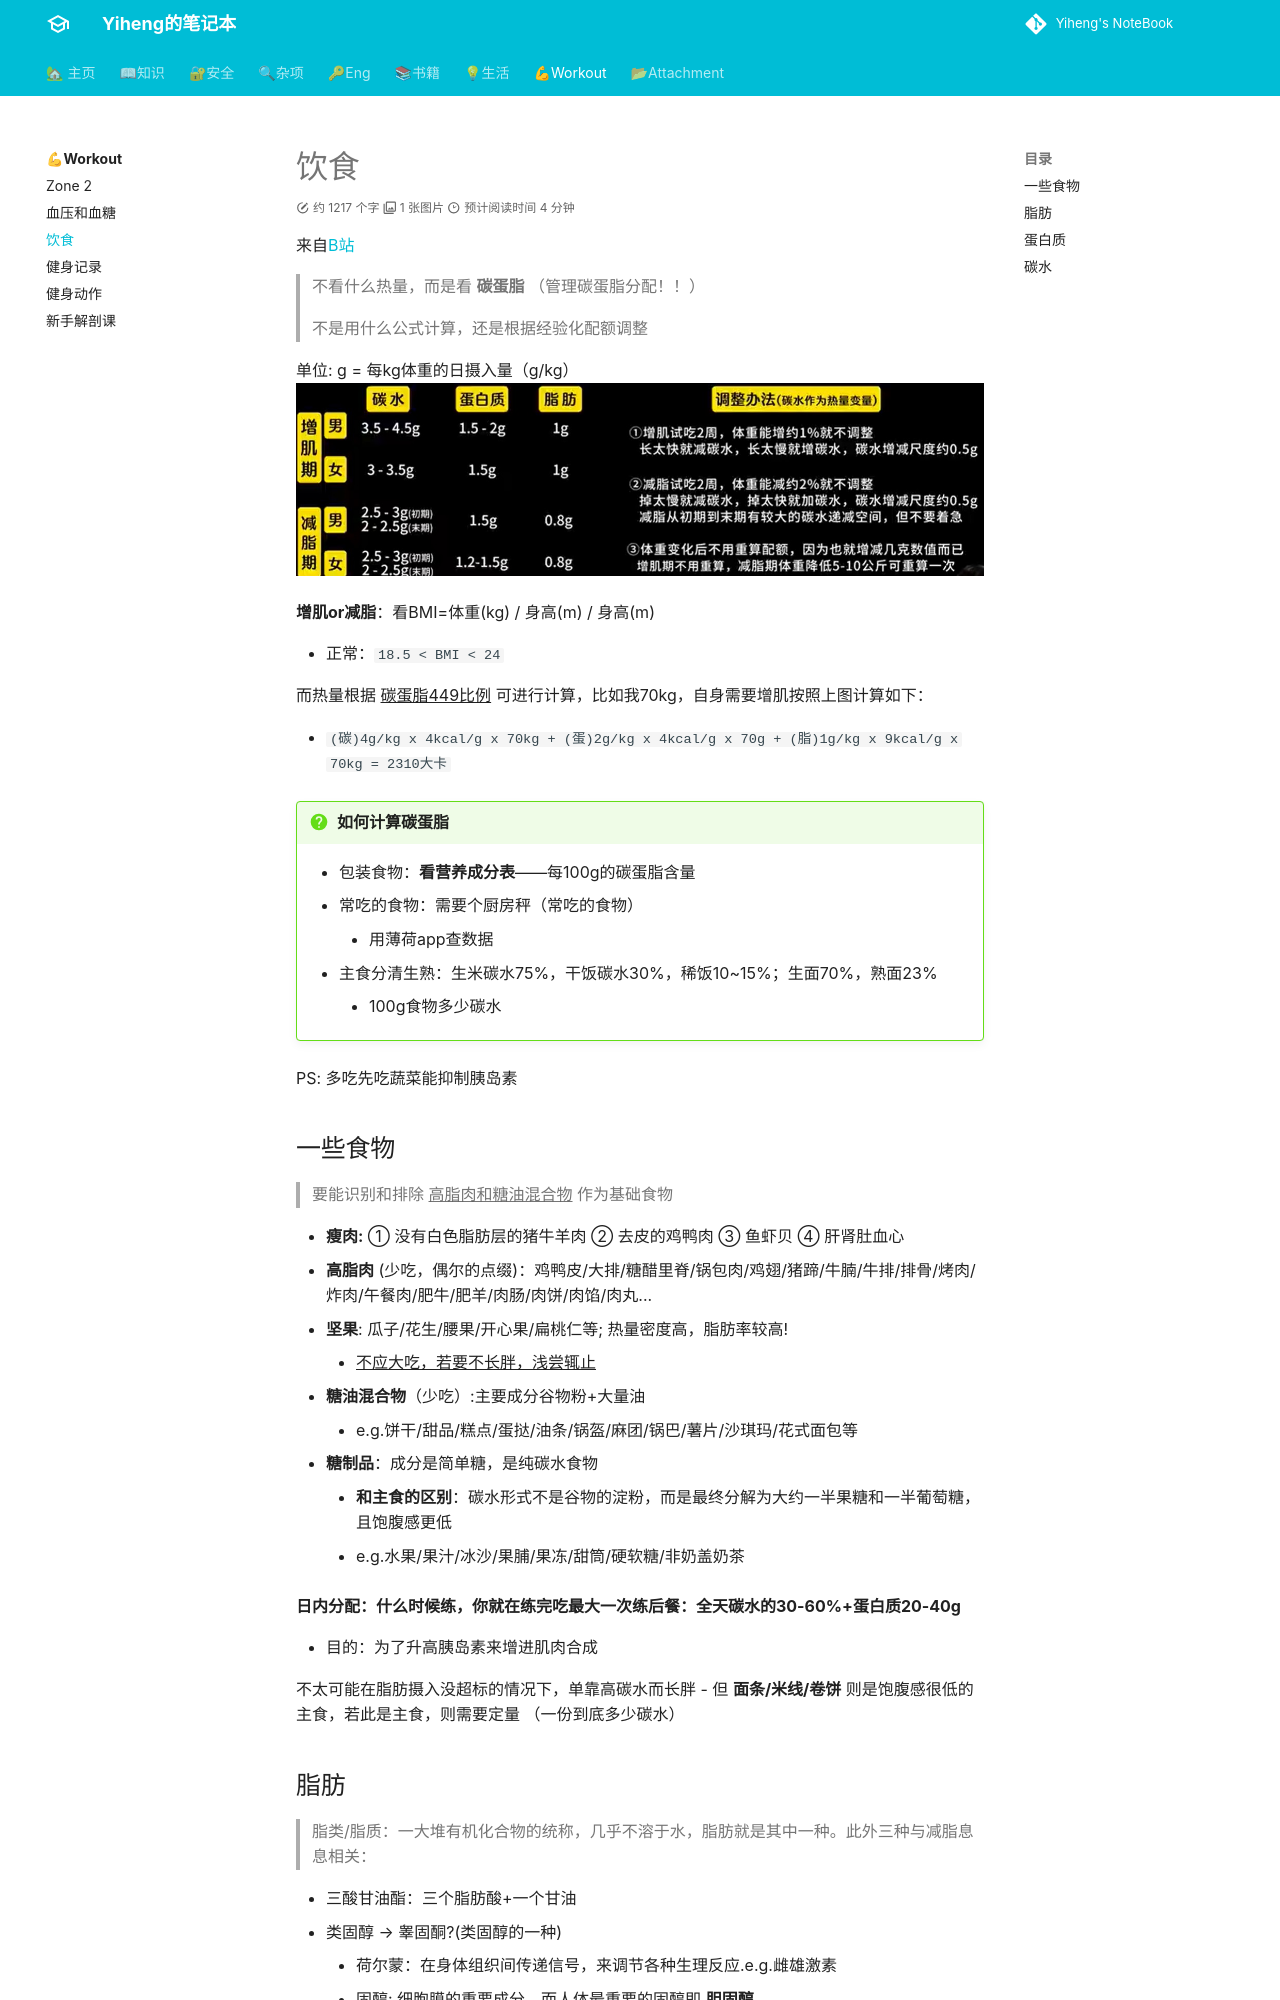

repository: codeheng/codeheng.github.io · page: workout/food/index.html · generator: mkdocs

---
comments: true
---

来自[B站](https://www.bilibili.com/video/BV1yX4y1q7LP/?spm_id_from=333.1387.upload.video_card.click&vd_source=41a19477b1cd284eb33c00c0aae3f725)

> 不看什么热量，而是看 **碳蛋脂** （管理碳蛋脂分配！！）
>
> 不是用什么公式计算，还是根据经验化配额调整

单位: g = 每kg体重的日摄入量（g/kg）
![](./assets/饮食配额.jpg)

**增肌or减脂**：看BMI=体重(kg) / 身高(m) / 身高(m)

- 正常：`18.5 < BMI < 24`

而热量根据 ^^碳蛋脂449比例^^ 可进行计算，比如我70kg，自身需要增肌按照上图计算如下：

- `(碳)4g/kg x 4kcal/g x 70kg + (蛋)2g/kg x 4kcal/g x 70g + (脂)1g/kg x 9kcal/g x 70kg = 2310大卡`

!!! Question "如何计算碳蛋脂"

    - 包装食物：**看营养成分表**——每100g的碳蛋脂含量
    - 常吃的食物：需要个厨房秤（常吃的食物）
        * 用薄荷app查数据 
    - 主食分清生熟：生米碳水75%，干饭碳水30%，稀饭10~15%；生面70%，熟面23% 
        * 100g食物多少碳水 

PS: 多吃先吃蔬菜能抑制胰岛素

## 一些食物

> 要能识别和排除 ^^高脂肉和糖油混合物^^ 作为基础食物

- **瘦肉:** ① 没有白色脂肪层的猪牛羊肉 ② 去皮的鸡鸭肉 ③ 鱼虾贝 ④ 肝肾肚血心
- **高脂肉** (少吃，偶尔的点缀)：鸡鸭皮/大排/糖醋里脊/锅包肉/鸡翅/猪蹄/牛腩/牛排/排骨/烤肉/炸肉/午餐肉/肥牛/肥羊/肉肠/肉饼/肉馅/肉丸...
- **坚果**: 瓜子/花生/腰果/开心果/扁桃仁等; 热量密度高，脂肪率较高!
    * ^^不应大吃，若要不长胖，浅尝辄止^^
- **糖油混合物**（少吃）:主要成分谷物粉+大量油
    * e.g.饼干/甜品/糕点/蛋挞/油条/锅盔/麻团/锅巴/薯片/沙琪玛/花式面包等
- **糖制品**：成分是简单糖，是纯碳水食物
    * **和主食的区别**：碳水形式不是谷物的淀粉，而是最终分解为大约一半果糖和一半葡萄糖，且饱腹感更低
    * e.g.水果/果汁/冰沙/果脯/果冻/甜筒/硬软糖/非奶盖奶茶 




**日内分配：什么时候练，你就在练完吃最大一次练后餐：全天碳水的30-60%+蛋白质20-40g**

- 目的：为了升高胰岛素来增进肌肉合成

不太可能在脂肪摄入没超标的情况下，单靠高碳水而长胖
- 但 **面条/米线/卷饼** 则是饱腹感很低的主食，若此是主食，则需要定量 （一份到底多少碳水）
